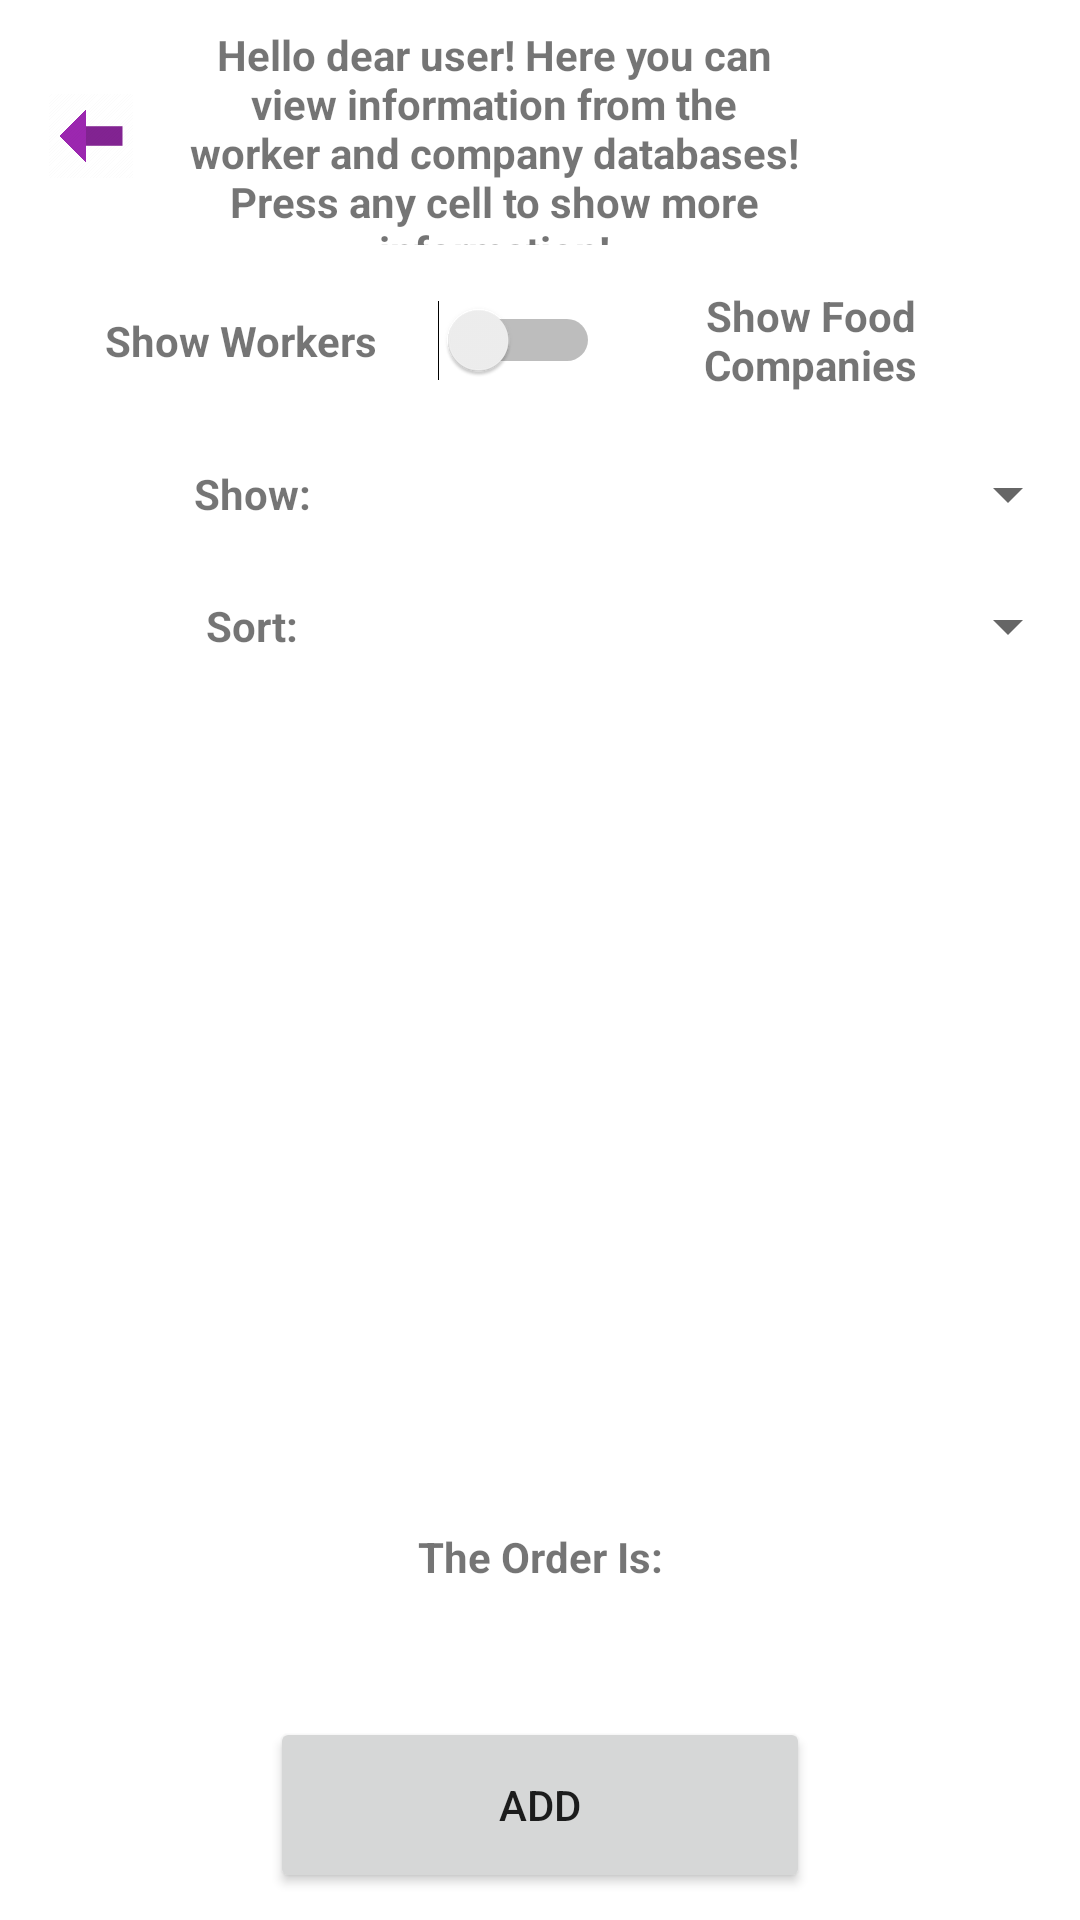

Reconstruct the res/layout file that produces this screen, plus the resources it refers to.
<!-- AndroidManifest.xml: application theme Theme.GevYam -->
<!-- res/layout/activity_show_info.xml -->
<?xml version="1.0" encoding="utf-8"?>
<LinearLayout xmlns:android="http://schemas.android.com/apk/res/android"
    xmlns:app="http://schemas.android.com/apk/res-auto"
    xmlns:tools="http://schemas.android.com/tools"
    android:layout_width="match_parent"
    android:layout_height="match_parent"
    android:backgroundTint="#FFFFFF"
    android:orientation="vertical"
    tools:context=".ShowInfo">

    <androidx.appcompat.widget.Toolbar
        android:id="@+id/toolbar"
        android:layout_width="match_parent"
        android:layout_height="0dp"
        android:layout_weight="0.1" />

    <Space
        android:layout_width="match_parent"
        android:layout_height="0dp"
        android:layout_weight="3" />

    <LinearLayout
        android:layout_width="match_parent"
        android:layout_height="0dp"
        android:layout_weight="25"
        android:orientation="horizontal">

        <Space
            android:layout_width="wrap_content"
            android:layout_height="match_parent"
            android:layout_weight="1" />

        <ImageButton
            android:id="@+id/imageButton2"
            android:layout_width="0dp"
            android:layout_height="match_parent"
            android:layout_weight="12"
            android:backgroundTint="#FFFFFF"
            android:onClick="back"
            android:scaleType="centerInside"
            app:srcCompat="@drawable/back" />

        <TextView
            android:id="@+id/Title"
            android:layout_width="0dp"
            android:layout_height="match_parent"
            android:layout_weight="50"
            android:gravity="center"
            android:text="@string/GetTitle"
            android:textStyle="bold" />

        <ImageView
            android:id="@+id/pic"
            android:layout_width="0dp"
            android:layout_height="match_parent"
            android:layout_weight="20"
            app:srcCompat="@drawable/table" />

    </LinearLayout>

    <Space
        android:layout_width="match_parent"
        android:layout_height="0dp"
        android:layout_weight="1" />

    <LinearLayout
        android:layout_width="match_parent"
        android:layout_height="0dp"
        android:layout_weight="20"
        android:orientation="horizontal">

        <Space
            android:layout_width="0dp"
            android:layout_height="match_parent"
            android:layout_weight="10" />

        <TextView
            android:id="@+id/tv2"
            android:layout_width="0dp"
            android:layout_height="match_parent"
            android:layout_weight="60"
            android:gravity="center"
            android:text="Show Workers"
            android:textStyle="bold" />

        <Switch
            android:id="@+id/sw3"
            android:layout_width="0dp"
            android:layout_height="match_parent"
            android:layout_gravity="center"
            android:layout_weight="30"
            android:foregroundGravity="center"
            android:gravity="center"
            tools:ignore="TouchTargetSizeCheck" />

        <TextView
            android:id="@+id/tv8"
            android:layout_width="0dp"
            android:layout_height="match_parent"
            android:layout_weight="70"
            android:gravity="center"
            android:text="Show Food Companies"
            android:textStyle="bold" />

        <Space
            android:layout_width="0dp"
            android:layout_height="match_parent"
            android:layout_weight="10" />

    </LinearLayout>

    <LinearLayout
        android:layout_width="match_parent"
        android:layout_height="0dp"
        android:layout_weight="15"
        android:orientation="horizontal">

        <Space
            android:layout_width="0dp"
            android:layout_height="match_parent"
            android:layout_weight="10" />

        <TextView
            android:id="@+id/textSP1"
            android:layout_width="0dp"
            android:layout_height="match_parent"
            android:layout_weight="15"
            android:gravity="center"
            android:text="Show:"
            android:textStyle="bold" />

        <Spinner
            android:id="@+id/showSP"
            android:layout_width="0dp"
            android:layout_height="match_parent"
            android:layout_weight="50" />

    </LinearLayout>

    <LinearLayout
        android:layout_width="match_parent"
        android:layout_height="0dp"
        android:layout_weight="15"
        android:orientation="horizontal">

        <Space
            android:layout_width="0dp"
            android:layout_height="match_parent"
            android:layout_weight="10" />

        <TextView
            android:id="@+id/textSP2"
            android:layout_width="0dp"
            android:layout_height="match_parent"
            android:layout_weight="15"
            android:gravity="center"
            android:text="Sort:"
            android:textStyle="bold" />

        <Spinner
            android:id="@+id/sortSP"
            android:layout_width="0dp"
            android:layout_height="match_parent"
            android:layout_weight="50" />

    </LinearLayout>

    <LinearLayout
        android:layout_width="match_parent"
        android:layout_height="0dp"
        android:layout_weight="90"
        android:orientation="horizontal">

        <ListView
            android:id="@+id/lv"
            android:layout_width="0dp"
            android:layout_height="match_parent"
            android:layout_gravity="center"
            android:layout_weight="65">

        </ListView>

    </LinearLayout>

    <Space
        android:layout_width="match_parent"
        android:layout_height="0dp"
        android:layout_weight="5" />

    <TextView
        android:id="@+id/textView2"
        android:layout_width="match_parent"
        android:layout_height="wrap_content"
        android:gravity="center"
        android:text="The Order Is:"
        android:textStyle="bold" />

    <TextView
        android:id="@+id/info"
        android:layout_width="match_parent"
        android:layout_height="0dp"
        android:layout_weight="15"
        android:gravity="center"
        android:textStyle="bold" />

    <LinearLayout
        android:layout_width="match_parent"
        android:layout_height="0dp"
        android:layout_weight="20"
        android:orientation="horizontal">

        <Space
            android:layout_width="0dp"
            android:layout_height="match_parent"
            android:layout_weight="3" />

        <Button
            android:id="@+id/add"
            android:layout_width="0dp"
            android:layout_height="match_parent"
            android:layout_weight="6"
            android:onClick="add"
            android:text="add" />

        <Space
            android:layout_width="0dp"
            android:layout_height="match_parent"
            android:layout_weight="3" />
    </LinearLayout>

    <Space
        android:layout_width="match_parent"
        android:layout_height="0dp"
        android:layout_weight="3" />

</LinearLayout>
<!-- resources referenced by this layout -->
<resources>
  <!-- drawable back: png bitmap (drawable, 2981 bytes) -->
  <string name="GetTitle">Hello dear user! Here you can view information from the
          worker and company databases! Press any cell to show more information!</string>
  <style name="Theme.GevYam" parent="Theme.MaterialComponents.DayNight.DarkActionBar">
          
          <item name="colorPrimary">@color/purple_500</item>
          <item name="colorPrimaryVariant">@color/purple_700</item>
          <item name="colorOnPrimary">@color/white</item>
          
          <item name="colorSecondary">@color/teal_200</item>
          <item name="colorSecondaryVariant">@color/teal_700</item>
          <item name="colorOnSecondary">@color/black</item>
          
          <item name="android:statusBarColor" tools:targetApi="l">?attr/colorPrimaryVariant</item>
          
      </style>
  <color name="purple_500">#FF6200EE</color>
  <color name="purple_700">#FF3700B3</color>
  <color name="white">#FFFFFFFF</color>
  <color name="teal_200">#FF03DAC5</color>
  <color name="teal_700">#FF018786</color>
  <color name="black">#FF000000</color>
</resources>
